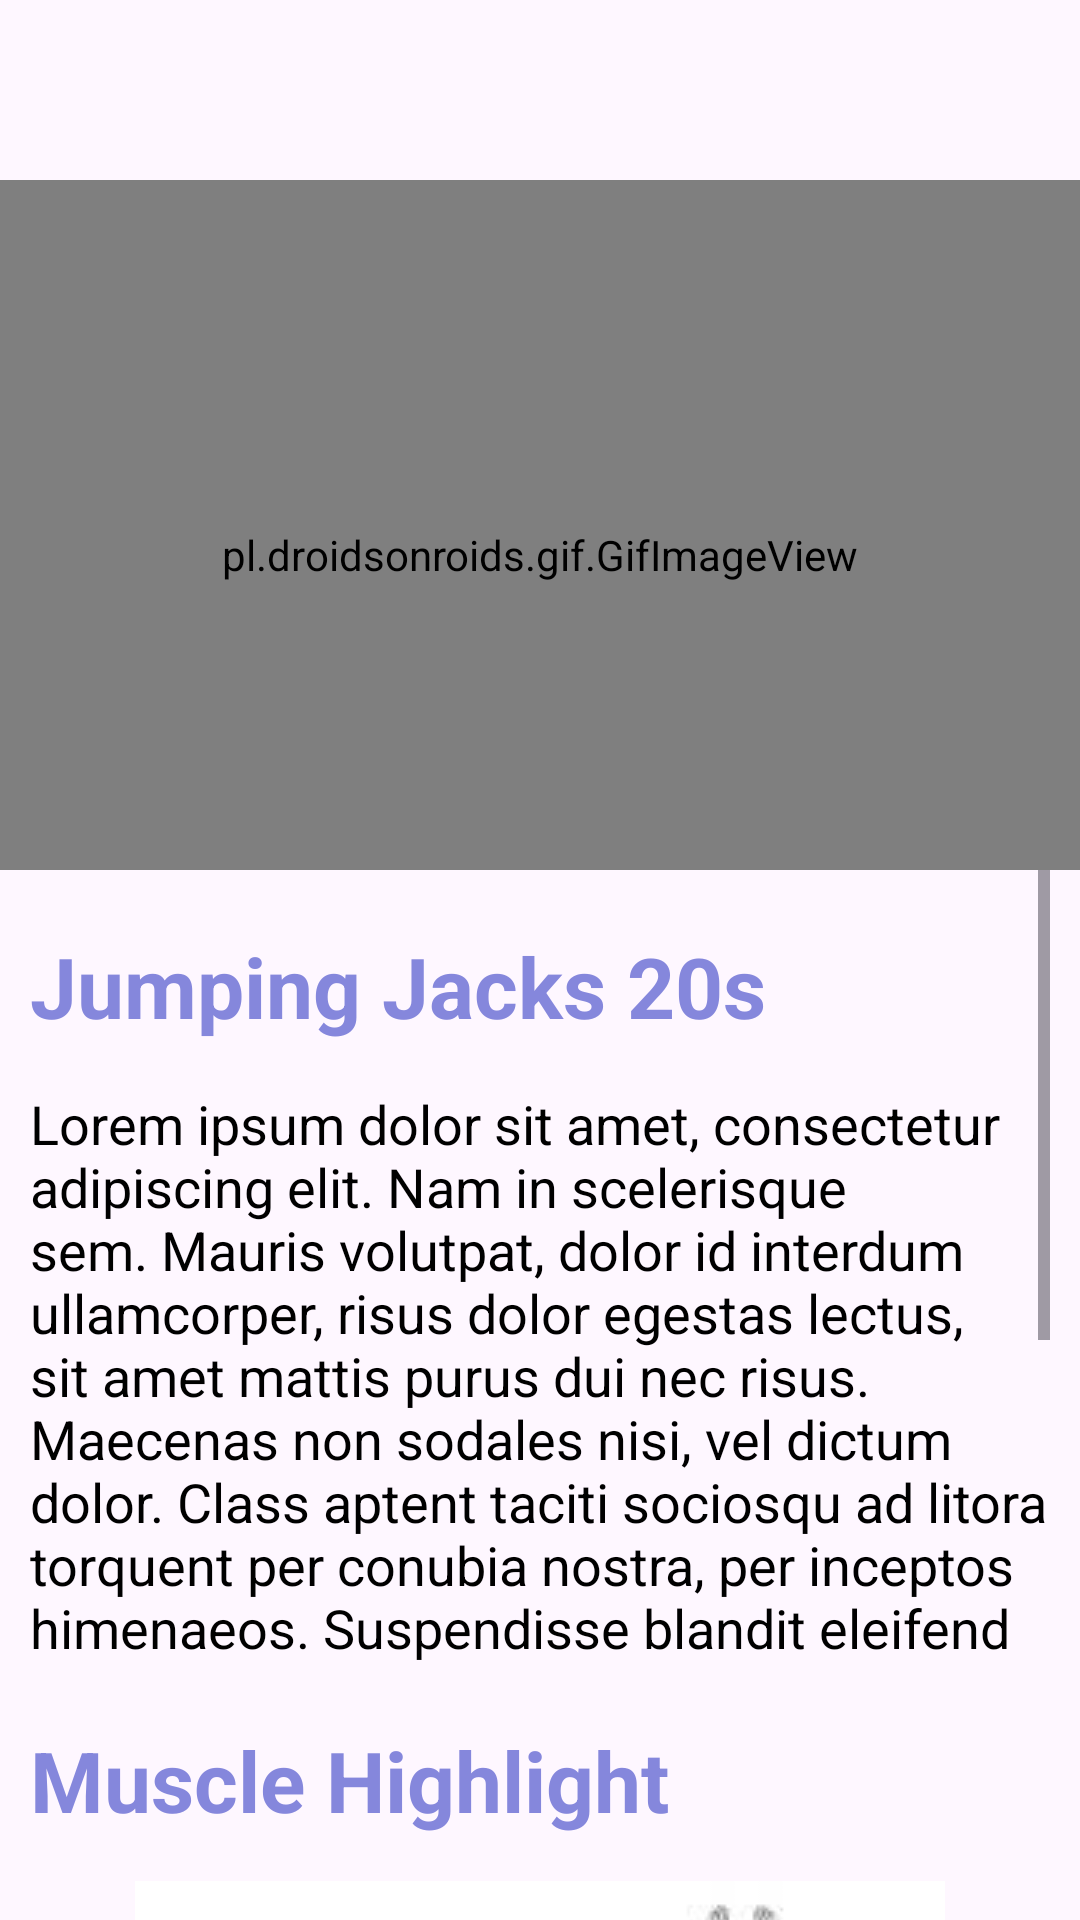

Write the Android layout XML for this screen, with the resource values it uses.
<!-- AndroidManifest.xml: application theme Theme.Fitness_App -->
<!-- res/layout/activity_workout1.xml -->
<?xml version="1.0" encoding="utf-8"?>
<LinearLayout xmlns:android="http://schemas.android.com/apk/res/android"
    xmlns:app="http://schemas.android.com/apk/res-auto"
    xmlns:tools="http://schemas.android.com/tools"
    android:layout_width="match_parent"
    android:layout_height="match_parent"
    android:orientation="vertical"
    tools:context=".workoutscreens.Workout1">

    <LinearLayout
        android:layout_width="match_parent"
        android:layout_height="wrap_content"
        android:layout_gravity="start"
        android:gravity="center">

        <pl.droidsonroids.gif.GifImageView
            android:id="@+id/workoutimg"
            android:layout_width="match_parent"
            android:layout_height="250dp"
            android:layout_marginTop="40dp"
            android:src="@drawable/jumping_jacks"
            />

    </LinearLayout>

    <ScrollView
        android:layout_height="match_parent"
        android:layout_width="match_parent"
        android:scrollbarAlwaysDrawVerticalTrack="true"
        android:scrollbars="vertical"
        android:layout_marginStart="10dp"
        android:layout_marginEnd="10dp"
        >

        <LinearLayout
            android:layout_width="match_parent"
            android:layout_height="match_parent"
            android:layout_marginTop="20dp"
            android:orientation="vertical">

            <TextView
                android:layout_width="match_parent"
                android:layout_height="wrap_content"
                android:text="Jumping Jacks 20s"
                android:textSize="28sp"
                android:textStyle="bold"
                android:textColor="@color/secondarycolor"/>

            <TextView
                android:layout_width="match_parent"
                android:layout_height="wrap_content"
                android:layout_marginTop="15dp"
                android:text="@string/lorem_ipsum"
                android:textSize="18sp"
                android:textColor="@color/black"/>

            <TextView
                android:layout_width="match_parent"
                android:layout_height="wrap_content"
                android:layout_marginTop="20dp"
                android:text="Muscle Highlight"
                android:textSize="28sp"
                android:textStyle="bold"
                android:textColor="@color/secondarycolor"/>


            <ImageView
                android:layout_width="match_parent"
                android:layout_height="wrap_content"
                android:layout_marginTop="15dp"
                android:src="@drawable/jjmh"
                />

            <TextView
                android:layout_width="match_parent"
                android:layout_height="wrap_content"
                android:layout_marginTop="20dp"
                android:text="Focus Areas"
                android:textSize="28sp"
                android:textStyle="bold"
                android:textColor="@color/secondarycolor"/>


           <LinearLayout
               android:layout_width="match_parent"
               android:layout_height="wrap_content"
               android:orientation="horizontal"
               android:layout_marginTop="15dp"
               android:layout_marginBottom="60dp">
               <Button
                   android:layout_width="wrap_content"
                   android:layout_height="wrap_content"
                   android:text="legs"
                   android:layout_marginEnd="12dp"
                   android:textSize="14sp"
                   />
               <Button
                   android:layout_width="wrap_content"
                   android:layout_height="wrap_content"
                   android:text="chest"
                   android:layout_marginEnd="12dp"
                   android:textSize="14sp"
                   />

               <Button
                   android:layout_width="wrap_content"
                   android:layout_height="wrap_content"
                   android:text="calves"
                   android:layout_marginEnd="12dp"
                   android:textSize="14sp"
                   />
           </LinearLayout>

            <LinearLayout
                android:layout_width="match_parent"
                android:layout_height="wrap_content"
                android:orientation="horizontal"
                android:layout_gravity="center_horizontal"
                android:gravity="center"
                android:layout_marginBottom="30dp">

                <Button
                    android:layout_height="wrap_content"
                    android:layout_width="180dp"
                    android:text="Exit"
                    android:textStyle="bold"
                    android:layout_marginEnd="8dp"/>

                <Button
                    android:layout_height="wrap_content"
                    android:layout_width="160dp"
                    android:text="Start"
                    android:textStyle="bold"/>

            </LinearLayout>
            </LinearLayout>


    </ScrollView>


</LinearLayout>
<!-- resources referenced by this layout -->
<resources>
  <color name="black">#000000</color>
  <color name="secondarycolor">#8587DC</color>
  <!-- drawable jjmh: jpeg bitmap (drawable, 4961 bytes) -->
  <string name="lorem_ipsum">
          Lorem ipsum dolor sit amet, consectetur adipiscing elit. Nam in scelerisque sem. Mauris
          volutpat, dolor id interdum ullamcorper, risus dolor egestas lectus, sit amet mattis purus
          dui nec risus. Maecenas non sodales nisi, vel dictum dolor. Class aptent taciti sociosqu ad
          litora torquent per conubia nostra, per inceptos himenaeos. Suspendisse blandit eleifend
  
      </string>
  <style name="Theme.Fitness_App" parent="Base.Theme.Fitness_App" />
  <style name="Base.Theme.Fitness_App" parent="Theme.Material3.DayNight.NoActionBar">
          
          <item name="colorPrimary">@color/secondarycolor</item>
          <item name="android:statusBarColor">@color/secondarycolor</item>
      </style>
</resources>
